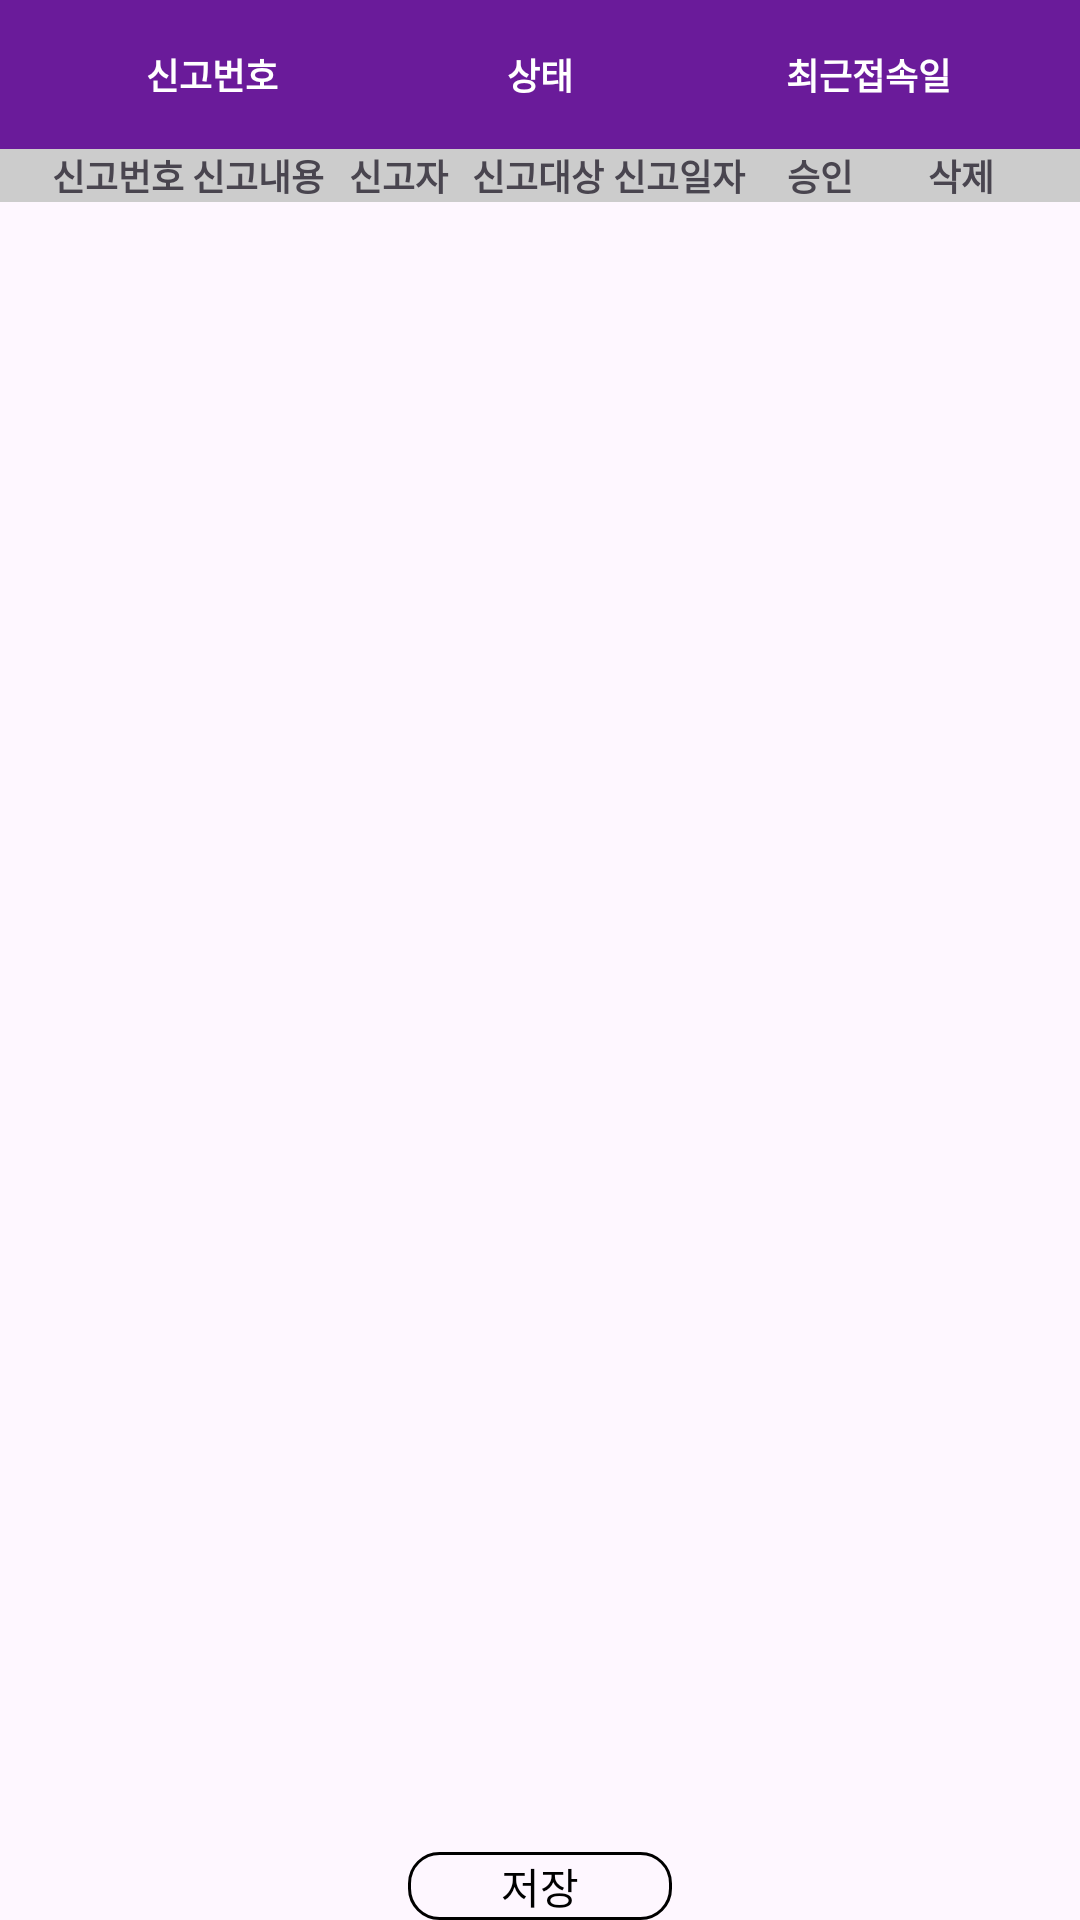

The Android layout XML behind this screen, and the referenced resources:
<!-- AndroidManifest.xml: application theme Theme.Thefesta -->
<!-- res/layout/fragment_admin_member_detail.xml -->
<RelativeLayout
    xmlns:android="http://schemas.android.com/apk/res/android"
    xmlns:app="http://schemas.android.com/apk/res-auto"
    xmlns:tools="http://schemas.android.com/tools"
    android:layout_width="match_parent"
    android:layout_height="match_parent"
    android:layout_marginTop="50dp">

    <LinearLayout
        android:id="@+id/adminmemberdetail_header"
        android:layout_width="match_parent"
        android:layout_height="wrap_content"
        android:orientation="horizontal"
        android:background="#6A1B9A"
        android:gravity="center_vertical"
        android:padding="16dp">

    <TextView
        android:id="@+id/report_Id"
        android:layout_width="0dp"
        android:layout_weight="1"
        android:layout_height="wrap_content"
        android:text="신고번호"
        android:textSize="12sp"
        android:textStyle="bold"
        android:textColor="#FFFFFF"
        android:textAlignment="center"/>

    <TextView
        android:id="@+id/member_State"
        android:layout_width="0dp"
        android:layout_weight="1"
        android:layout_height="wrap_content"
        android:text="상태"
        android:textSize="12sp"
        android:textStyle="bold"
        android:textColor="#FFFFFF"
        android:textAlignment="center"
        android:clickable="true"
        android:onClick="showPopupMenu"
        android:focusable="true"
        android:focusableInTouchMode="true" />

    <TextView
        android:id="@+id/finalaccess"
        android:layout_width="0dp"
        android:layout_weight="1"
        android:layout_height="wrap_content"
        android:text="최근접속일"
        android:textSize="12sp"
        android:textStyle="bold"
        android:textColor="#FFFFFF"
        android:textAlignment="center"/>
    </LinearLayout>

    
    <LinearLayout
    android:id="@+id/adminmember_detail"
    android:layout_below="@id/adminmemberdetail_header"
    android:layout_width="match_parent"
    android:layout_height="wrap_content"
    android:orientation="horizontal"
    android:background="#cccccc"
    android:gravity="center_vertical"
    android:paddingRight="16dp"
    android:paddingLeft="16dp">

    <TextView
        android:id="@+id/header_MemberReportId"
        android:layout_width="0dp"
        android:layout_height="wrap_content"
        android:layout_weight="1"
        android:text="신고번호"
        android:textSize="12sp"
        android:textStyle="bold"
        android:textAlignment="center"/>

    <TextView
        android:id="@+id/header_MemberReportContent"
        android:layout_width="0dp"
        android:layout_height="wrap_content"
        android:layout_weight="1"
        android:text="신고내용"
        android:textSize="12sp"
        android:textStyle="bold"
        android:textAlignment="center"/>

    <TextView
        android:id="@+id/header_MemberReporter"
        android:layout_width="0dp"
        android:layout_height="wrap_content"
        android:layout_weight="1"
        android:text="신고자"
        android:textSize="12sp"
        android:textStyle="bold"
        android:textAlignment="center"/>

    <TextView
        android:id="@+id/header_MemberReportnumber"
        android:layout_width="0dp"
        android:layout_height="wrap_content"
        android:layout_weight="1"
        android:text="신고대상"
        android:textSize="12sp"
        android:textStyle="bold"
        android:textAlignment="center"/>

    <TextView
        android:id="@+id/header_MemberReportDay"
        android:layout_width="0dp"
        android:layout_height="wrap_content"
        android:layout_weight="1"
        android:text="신고일자"
        android:textSize="12sp"
        android:textStyle="bold"
        android:textAlignment="center"/>

    <TextView
        android:id="@+id/header_ApporveBtn"
        android:layout_width="0dp"
        android:layout_height="wrap_content"
        android:layout_weight="1"
        android:text="승인"
        android:textSize="12sp"
        android:textStyle="bold"
        android:textAlignment="center"/>

    <TextView
        android:id="@+id/header_DeleteBtn"
        android:layout_width="0dp"
        android:layout_height="wrap_content"
        android:layout_weight="1"
        android:text="삭제"
        android:textSize="12sp"
        android:textStyle="bold"
        android:textAlignment="center"/>
    </LinearLayout>

    <androidx.recyclerview.widget.RecyclerView
    android:id="@+id/recyclerView"
    android:layout_width="match_parent"
    android:layout_height="550dp"
    android:layout_below="@id/adminmember_detail"
    android:clipChildren="false"
    android:clipToPadding="false"
    tools:layout_editor_absoluteX="0dp"
    tools:layout_editor_absoluteY="231dp" />

    <LinearLayout
    android:layout_width="match_parent"
    android:layout_height="wrap_content"
    android:layout_below="@id/recyclerView"
    android:orientation="horizontal"
    android:gravity="center_vertical|center_horizontal">

    <android.widget.Button
        android:id="@+id/saveBtn"
        android:layout_width="wrap_content"
        android:layout_height="wrap_content"
        android:text="저장"
        android:fontFamily="@font/notobold"
        android:textColor="@color/black"
        android:background="@drawable/festival_positive_btn"
        android:padding="0dp"/>
    </LinearLayout>

</RelativeLayout>
<!-- resources referenced by this layout -->
<resources>
  <color name="black">#FF000000</color>
  <!-- drawable festival_positive_btn (drawable) -->
  <?xml version="1.0" encoding="utf-8"?>
  <shape xmlns:android="http://schemas.android.com/apk/res/android">
      <solid android:color="@android:color/transparent"/>
  
      <stroke
          android:width="1dp"
          android:color="@color/black"/>
  
      <corners
          android:radius="10dp"
          />
  </shape>
  <style name="Theme.Thefesta" parent="Base.Theme.Thefesta" />
  <style name="Base.Theme.Thefesta" parent="Theme.Material3.DayNight.NoActionBar">
          
          
      </style>
</resources>
